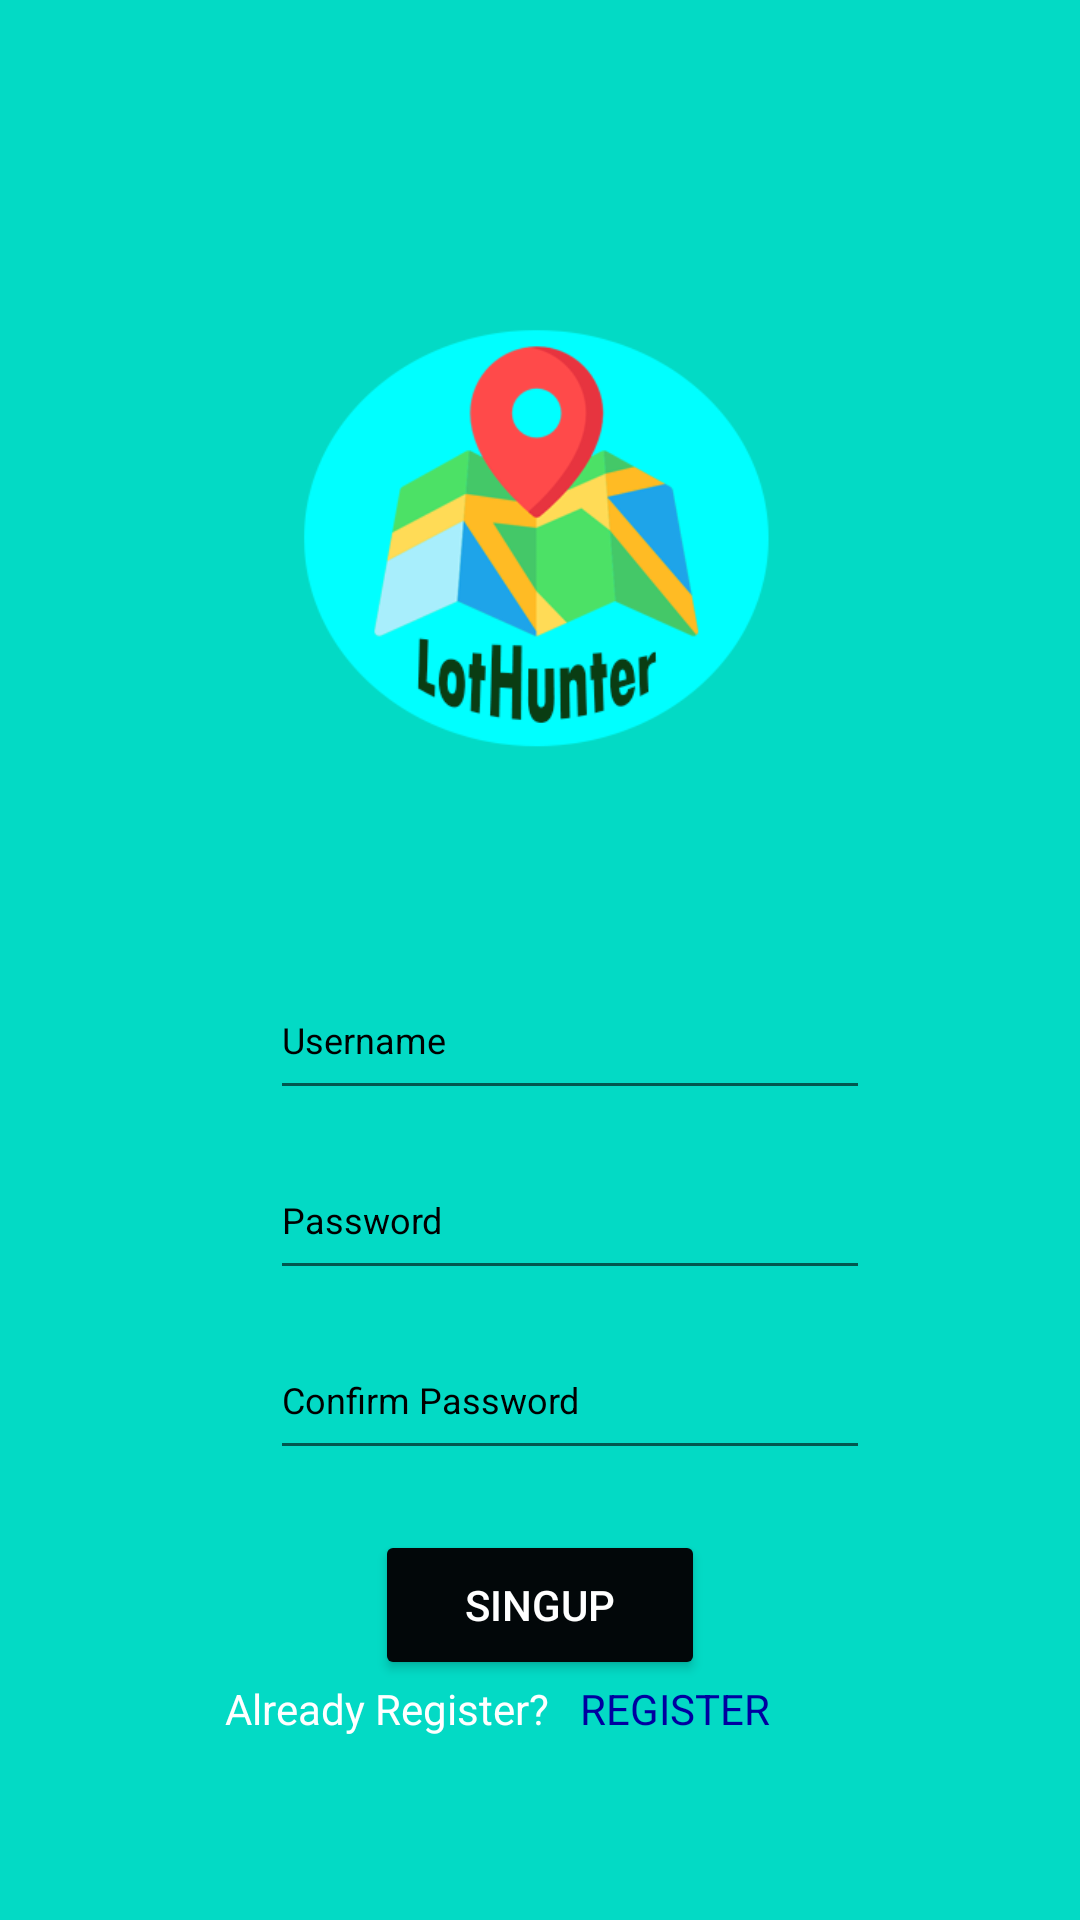

This screen was rendered from an Android layout file. Write that file and the resources it references.
<!-- AndroidManifest.xml: application theme Theme.LotHunter -->
<!-- res/layout/activity_register.xml -->
<?xml version="1.0" encoding="utf-8"?>
<RelativeLayout xmlns:android="http://schemas.android.com/apk/res/android"
    xmlns:app="http://schemas.android.com/apk/res-auto"
    xmlns:tools="http://schemas.android.com/tools"
    android:layout_width="match_parent"
    android:layout_height="match_parent"
    android:layout_gravity="center"
    android:background="@color/teal_200"
    tools:context=".Register">


    <ImageView
        android:layout_marginTop="50dp"
        android:id="@+id/image"
        android:layout_width="300dp"
        android:layout_height="250dp"
        android:src="@drawable/logo"
        android:layout_centerHorizontal="true"/>

    <EditText
        android:id="@+id/userregis"
        android:layout_below="@+id/image"
        android:hint="Username"
        android:textSize="12dp"
        android:textColorHint="@color/black"
        android:layout_width="200dp"
        android:layout_height="50dp"
        android:layout_marginLeft="90dp"
        android:layout_marginTop="20dp" />

    <EditText
        android:id="@+id/password"
        android:layout_below="@+id/userregis"
        android:hint="Password"
        android:textSize="12dp"
        android:textColorHint="@color/black"
        android:layout_width="200dp"
        android:layout_height="50dp"
        android:layout_marginLeft="90dp"
        android:inputType="textPassword"
        android:layout_marginTop="10dp" />
    <EditText
        android:id="@+id/confirmpass"
        android:layout_below="@+id/password"
        android:hint="Confirm Password"
        android:textSize="12dp"
        android:textColorHint="@color/black"
        android:layout_width="200dp"
        android:layout_height="50dp"
        android:inputType="textPassword"
        android:layout_marginLeft="90dp"
        android:layout_marginTop="10dp" />

    <Button
        android:id="@+id/btnsingup2"
        android:layout_width="110dp"
        android:layout_height="50dp"
        android:layout_below="@id/confirmpass"
        android:layout_marginLeft="50dp"
        android:layout_marginTop="20dp"
        android:layout_centerHorizontal="true"
        android:text="Singup"
        android:textColor="@color/white"
        app:backgroundTint="#020709" />

    <LinearLayout
        android:layout_width="250dp"
        android:layout_height="50dp"
        android:orientation="horizontal"
        android:layout_below="@+id/btnsingup2"
        android:layout_centerHorizontal="true">



        <TextView
            android:id="@+id/ArTextView"
            android:layout_width="110dp"
            android:layout_height="wrap_content"
            android:text="Already Register?"
            android:layout_marginLeft="20dp"
            android:textColor="@color/white"
            android:layout_below="@id/btnsingup2"/>

        <TextView
            android:id="@+id/textview_regis"
            android:layout_width="110dp"
            android:layout_height="wrap_content"
            android:text=" REGISTER"
            android:textColor="#0000A0"
            android:layout_marginLeft="5dp"
            android:layout_toRightOf="@+id/ArTextView"
            android:layout_below="@id/btnlogin"/>
    </LinearLayout>

</RelativeLayout>
<!-- resources referenced by this layout -->
<resources>
  <color name="black">#FF000000</color>
  <color name="teal_200">#FF03DAC5</color>
  <color name="white">#FFFFFFFF</color>
  <!-- drawable logo: png bitmap (drawable-v24, 30098 bytes) -->
  <style name="Theme.LotHunter" parent="Theme.MaterialComponents.DayNight.NoActionBar">
          
          <item name="colorPrimary">@color/purple_500</item>
          <item name="colorPrimaryVariant">@color/purple_700</item>
          <item name="colorOnPrimary">@color/white</item>
          
          <item name="colorSecondary">@color/teal_200</item>
          <item name="colorSecondaryVariant">@color/teal_700</item>
          <item name="colorOnSecondary">@color/black</item>
          
          <item name="android:statusBarColor" tools:targetApi="l">?attr/colorPrimaryVariant</item>
          
      </style>
  <color name="purple_500">#FF6200EE</color>
  <color name="purple_700">#FF3700B3</color>
  <color name="teal_700">#FF018786</color>
</resources>
